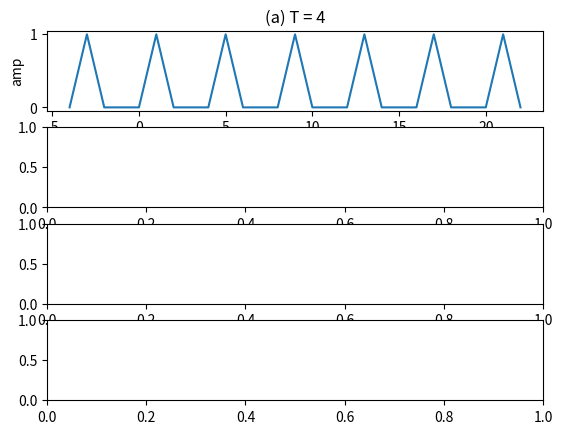

Python code for this plot: (Note: this script raises an exception after producing the figure.)
'''
Autor: Guilherme Stein Kuhn
Disciplina: Sinais e Sistemas
Período: 2020/1 - earte
'''

import matplotlib.pyplot as plt
import numpy as np

def main():
    fig, ax = plt.subplots(4, 1)

    def sinal_trem_impulso(t, T):
        ti = []
        for i in range(len(t)):
            if(i % T == 0):
                ti.append(1)
            else:
                ti.append(0)
        return ti

    def sinal_triang(t):
        tri = []
        for i in range(len(t)):
            if t[i] == -1:
                tri.append(0)
            if t[i] == 0:
                tri.append(1)
            if t[i] == 1:
                tri.append(0)
        return tri


    t = np.arange(-4, 21, 1)
    x = sinal_triang(t)

    # a
    Ta = 4
    trem_a = sinal_trem_impulso(t, Ta)
    y = np.convolve(x, trem_a)
    t = np.arange(-4, 23, 1)
    ax[0].plot(t, y)
    ax[0].set_title('(a) T = 4')
    ax[0].set_ylabel('amp')
    ax[0].set_xlabel('t')
    ax[0].set_xlim(-4, 21, 1)
    ax[0].grid(True)

    # b
    Tb = 2
    t = np.arange(-2, 23, 1)
    trem_b = sinal_trem_impulso(t, Tb)
    t = np.arange(-2, 25, 1)
    y = np.convolve(x, trem_b)
    ax[1].plot(t, y)
    ax[1].set_title('(b) T = 2')
    ax[1].set_ylabel('amp')
    ax[1].set_xlabel('t')
    ax[1].set_xlim(-2, 21, 1)
    ax[1].grid(True)

    # c
    Tc = 3 / 2
    t = np.arange(-6, 23, 1)
    trem_c = sinal_trem_impulso(t, Tc)
    t = np.arange(-6, 25, 1)
    y = np.convolve(x, trem_c)
    ax[2].plot(t, y)
    ax[2].set_title('(c) T = 3/2')
    ax[2].set_ylabel('amp')
    ax[2].set_xlabel('t')
    ax[2].set_xlim(-6, 21, 1)
    ax[2].grid(True)

    # d
    Td = 1
    t = np.arange(-2, 23, 1)
    trem_d = sinal_trem_impulso(t, Td)
    t = np.arange(-2, 25, 1)
    y = np.convolve(x, trem_d)
    ax[3].plot(t, y)
    ax[3].set_title('(d) T = 1')
    ax[3].set_ylabel('amp')
    ax[3].set_xlabel('t')
    ax[3].set_xlim(-2, 25, 1)
    ax[3].grid(True)


    fig.tight_layout()
    plt.show()
main()